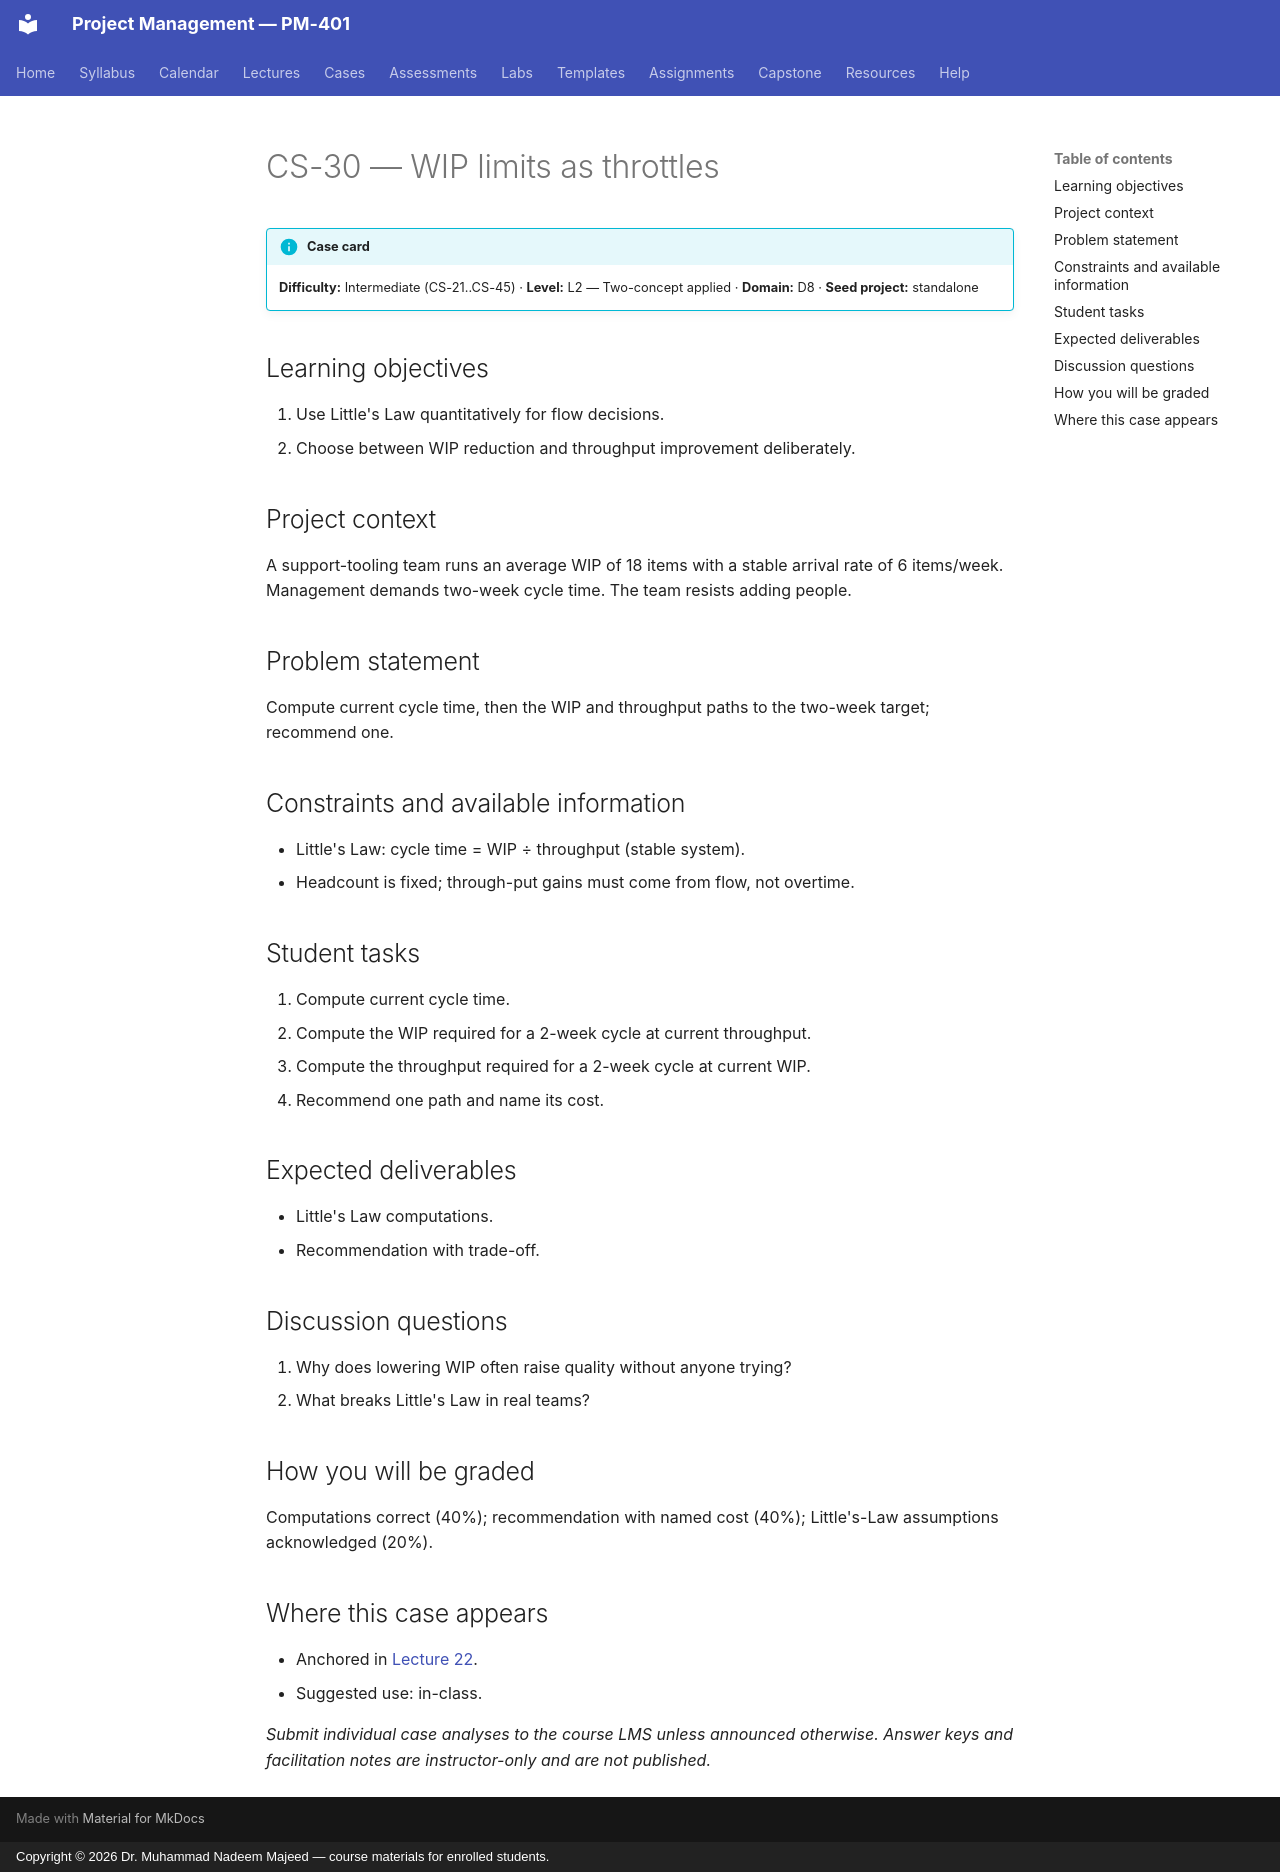

repository: nadeem-majeedch/Project-Management · page: cases/CS-30/index.html · generator: mkdocs · copyright: Copyright © 2026 Dr. Muhammad Nadeem Majeed — course materials for enrolled students.

<!-- AUTO-GENERATED from planning/*.yaml via tools/scaffold.py. Edit the YAML, not this file. -->

# CS-30 — WIP limits as throttles

!!! info "Case card"
    **Difficulty:** Intermediate (CS-21..CS-45) ·
    **Level:** L2 — Two-concept applied ·
    **Domain:** D8 · **Seed project:** standalone

## Learning objectives

1. Use Little's Law quantitatively for flow decisions.
2. Choose between WIP reduction and throughput improvement deliberately.

## Project context

A support-tooling team runs an average WIP of 18 items with a stable arrival rate of 6 items/week. Management demands two-week cycle time. The team resists adding people.

## Problem statement

Compute current cycle time, then the WIP and throughput paths to the two-week target; recommend one.

## Constraints and available information

- Little's Law: cycle time = WIP ÷ throughput (stable system).
- Headcount is fixed; through-put gains must come from flow, not overtime.

## Student tasks

1. Compute current cycle time.
2. Compute the WIP required for a 2-week cycle at current throughput.
3. Compute the throughput required for a 2-week cycle at current WIP.
4. Recommend one path and name its cost.

## Expected deliverables

- Little's Law computations.
- Recommendation with trade-off.

## Discussion questions

1. Why does lowering WIP often raise quality without anyone trying?
1. What breaks Little's Law in real teams?

## How you will be graded

Computations correct (40%); recommendation with named cost (40%); Little's-Law assumptions acknowledged (20%).

## Where this case appears

- Anchored in [Lecture 22](../lectures/L22-22-kanban-flow.md).
- Suggested use: in-class.

*Submit individual case analyses to the course LMS unless announced otherwise.
Answer keys and facilitation notes are instructor-only and are not published.*
